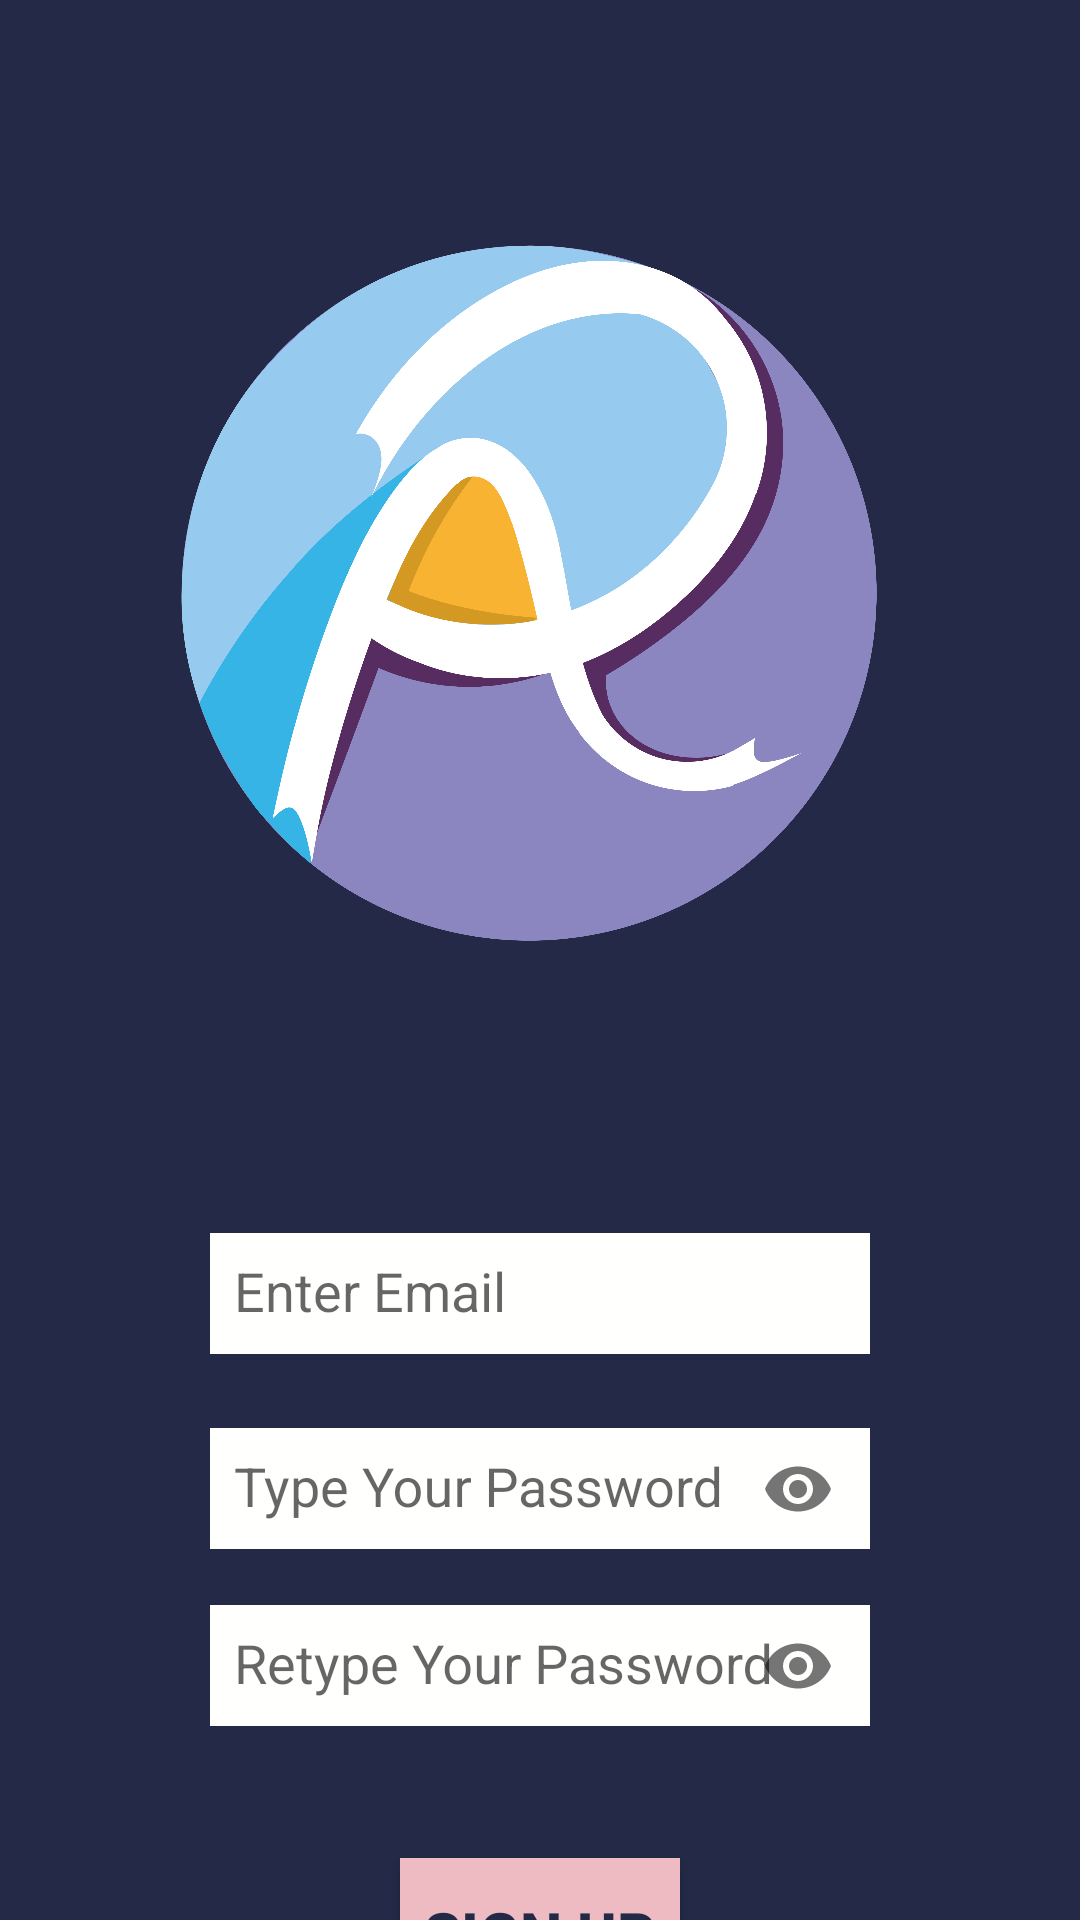

Layout XML and referenced resources for this Android screen:
<!-- AndroidManifest.xml: application theme Theme.RecuritingApp -->
<!-- res/layout/activity_sign_up.xml -->
<?xml version="1.0" encoding="utf-8"?>
<androidx.constraintlayout.widget.ConstraintLayout xmlns:android="http://schemas.android.com/apk/res/android"
    xmlns:app="http://schemas.android.com/apk/res-auto"
    xmlns:tools="http://schemas.android.com/tools"
    android:layout_width="match_parent"
    android:layout_height="match_parent"
    android:background="#232946"
    tools:context=".SignUpActivity">

    <ImageView
        android:id="@+id/introImage"
        android:layout_width="match_parent"
        android:layout_height="300dp"
        android:layout_marginStart="30dp"
        android:layout_marginTop="50dp"
        android:layout_marginEnd="30dp"
        android:contentDescription="Logo of Recruiting App"
        app:layout_constraintEnd_toEndOf="parent"
        app:layout_constraintHorizontal_bias="1.0"
        app:layout_constraintStart_toStartOf="parent"
        app:layout_constraintTop_toTopOf="parent"
        app:srcCompat="@drawable/ralogo"
        tools:ignore="HardcodedText" />

    <LinearLayout
        android:layout_width="match_parent"
        android:layout_height="wrap_content"
        android:layout_marginStart="30dp"
        android:layout_marginTop="350dp"
        android:layout_marginEnd="30dp"
        android:orientation="vertical"
        android:padding="10dp"
        app:layout_constraintEnd_toEndOf="parent"
        app:layout_constraintStart_toStartOf="parent"
        app:layout_constraintTop_toTopOf="parent"
        android:layout_weight="1"
        android:gravity="center_vertical|center_horizontal">

        <com.google.android.material.textfield.TextInputLayout
            android:id="@+id/emailLayout"
            android:layout_width="match_parent"
            android:layout_height="wrap_content"
            android:layout_marginHorizontal="16dp"
            android:layout_marginStart="30dp"
            android:layout_marginEnd="30dp"
            android:textAlignment="center"
            android:textAllCaps="true"
            android:textColor="#b8c1ec"
            android:textSize="32sp"
            app:boxStrokeColor="#b8c1ec"
            app:hintTextColor="#b8c1ec"
            android:layout_marginTop="40dp"
            android:layout_marginBottom="10dp"
            >

            <com.google.android.material.textfield.TextInputEditText
                android:id="@+id/emailEt"
                android:layout_width="match_parent"
                android:layout_height="wrap_content"
                android:background="#fffffe"
                android:hint="Enter Email"
                android:inputType="textEmailAddress"
                android:layout_marginTop="40dp"
                android:padding="8dp"
                tools:ignore="HardcodedText" />
        </com.google.android.material.textfield.TextInputLayout>

        <com.google.android.material.textfield.TextInputLayout
            android:id="@+id/passwordLayout"
            android:layout_width="match_parent"
            android:layout_height="wrap_content"
            android:layout_marginHorizontal="16dp"
            android:layout_marginStart="30dp"
            android:layout_marginEnd="30dp"
            android:textAlignment="center"
            android:textAllCaps="true"
            android:textColor="#b8c1ec"
            android:textSize="32sp"
            app:boxStrokeColor="#b8c1ec"
            app:hintTextColor="#b8c1ec"
            app:passwordToggleEnabled="true"
            >

            <com.google.android.material.textfield.TextInputEditText
                android:id="@+id/passET"
                android:layout_width="match_parent"
                android:layout_height="wrap_content"
                android:background="#fffffe"
                android:hint="Type Your Password"
                android:inputType="textPassword"
                android:padding="8dp"
                tools:ignore="HardcodedText"
                android:layout_marginTop="40dp"/>
        </com.google.android.material.textfield.TextInputLayout>

        <com.google.android.material.textfield.TextInputLayout
            android:id="@+id/confirmPasswordLayout"
            android:layout_width="match_parent"
            android:layout_height="wrap_content"
            android:layout_marginHorizontal="16dp"
            android:layout_marginStart="30dp"
            android:layout_marginEnd="30dp"
            android:textAlignment="center"
            android:textAllCaps="true"
            android:textColor="#b8c1ec"
            android:textSize="32sp"
            app:boxStrokeColor="#b8c1ec"
            app:hintTextColor="#b8c1ec"
            app:passwordToggleEnabled="true"
            >

            <com.google.android.material.textfield.TextInputEditText
                android:id="@+id/confirmPassEt"
                android:layout_width="match_parent"
                android:layout_height="wrap_content"
                android:background="#fffffe"
                android:hint="Retype Your Password"
                android:inputType="textPassword"
                android:padding="8dp"
                tools:ignore="HardcodedText"
                android:layout_marginTop="40dp"/>
        </com.google.android.material.textfield.TextInputLayout>





        <androidx.appcompat.widget.AppCompatButton
            android:id="@+id/button"
            android:layout_width="wrap_content"
            android:layout_height="50dp"
            android:layout_marginHorizontal="16dp"
            android:background="#eebbc3"
            android:padding="8dp"
            android:text="Sign Up"
            android:textAllCaps="true"
            android:textColor="#232946"
            android:textSize="20sp"
            android:layout_marginTop="40dp"
            android:textStyle="bold"
            app:layout_constraintBottom_toBottomOf="parent"
            app:layout_constraintStart_toStartOf="parent"
            tools:ignore="HardcodedText" />

        <TextView
            android:id="@+id/textView"
            android:layout_width="wrap_content"
            android:layout_height="wrap_content"
            android:text="Already Registered , Sign In !"
            android:textColor="#b8c1ec"
            tools:ignore="HardcodedText"
            android:textSize="16sp"
            android:textStyle="bold"
            android:layout_marginTop="20dp"/>

    </LinearLayout>
</androidx.constraintlayout.widget.ConstraintLayout>
<!-- resources referenced by this layout -->
<resources>
  <!-- drawable ralogo: png bitmap (drawable, 343314 bytes) -->
  <style name="Theme.RecuritingApp" parent="Base.Theme.RecuritingApp" />
  <style name="Base.Theme.RecuritingApp" parent="Theme.AppCompat.Light.NoActionBar">
          
          
          <item name="colorPrimary">@color/blue</item>
          <item name="colorPrimaryVariant">@color/blue</item>
          <item name="android:statusBarColor">@color/blue</item>
      </style>
  <color name="blue">#59b5df</color>
</resources>
